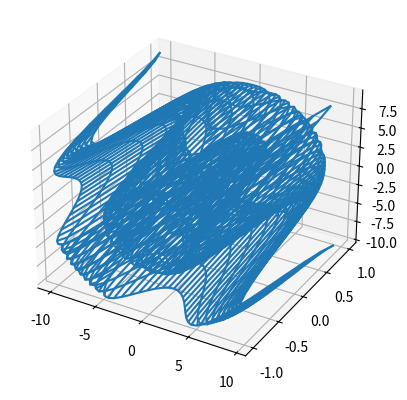

Recreate this plot in Python.
import matplotlib.pyplot as plt
import numpy as np

x=np.arange(-10,10,0.5)
y=np.arange(-10,10,0.5)
X,Y=np.meshgrid(x,y)
r=np.sqrt(X**2+Y**2)
Z=np.sin(r)
###first solution
#fig,ax=plt.subplots()
#cs=ax.contourf(X,Y,Z)
#fig.colorbar(cs)
#######################
fig=plt.figure()
ax=plt.axes(projection="3d")
#fig,ax=plt.subplots(subplot_kw={"projection":"3d"})##second syntax
#ax.plot_surface(X,Y,Z)
#ax.scatter3D(X,Y,Z)
ax.plot_wireframe(X,Z,Y)
plt.show()
